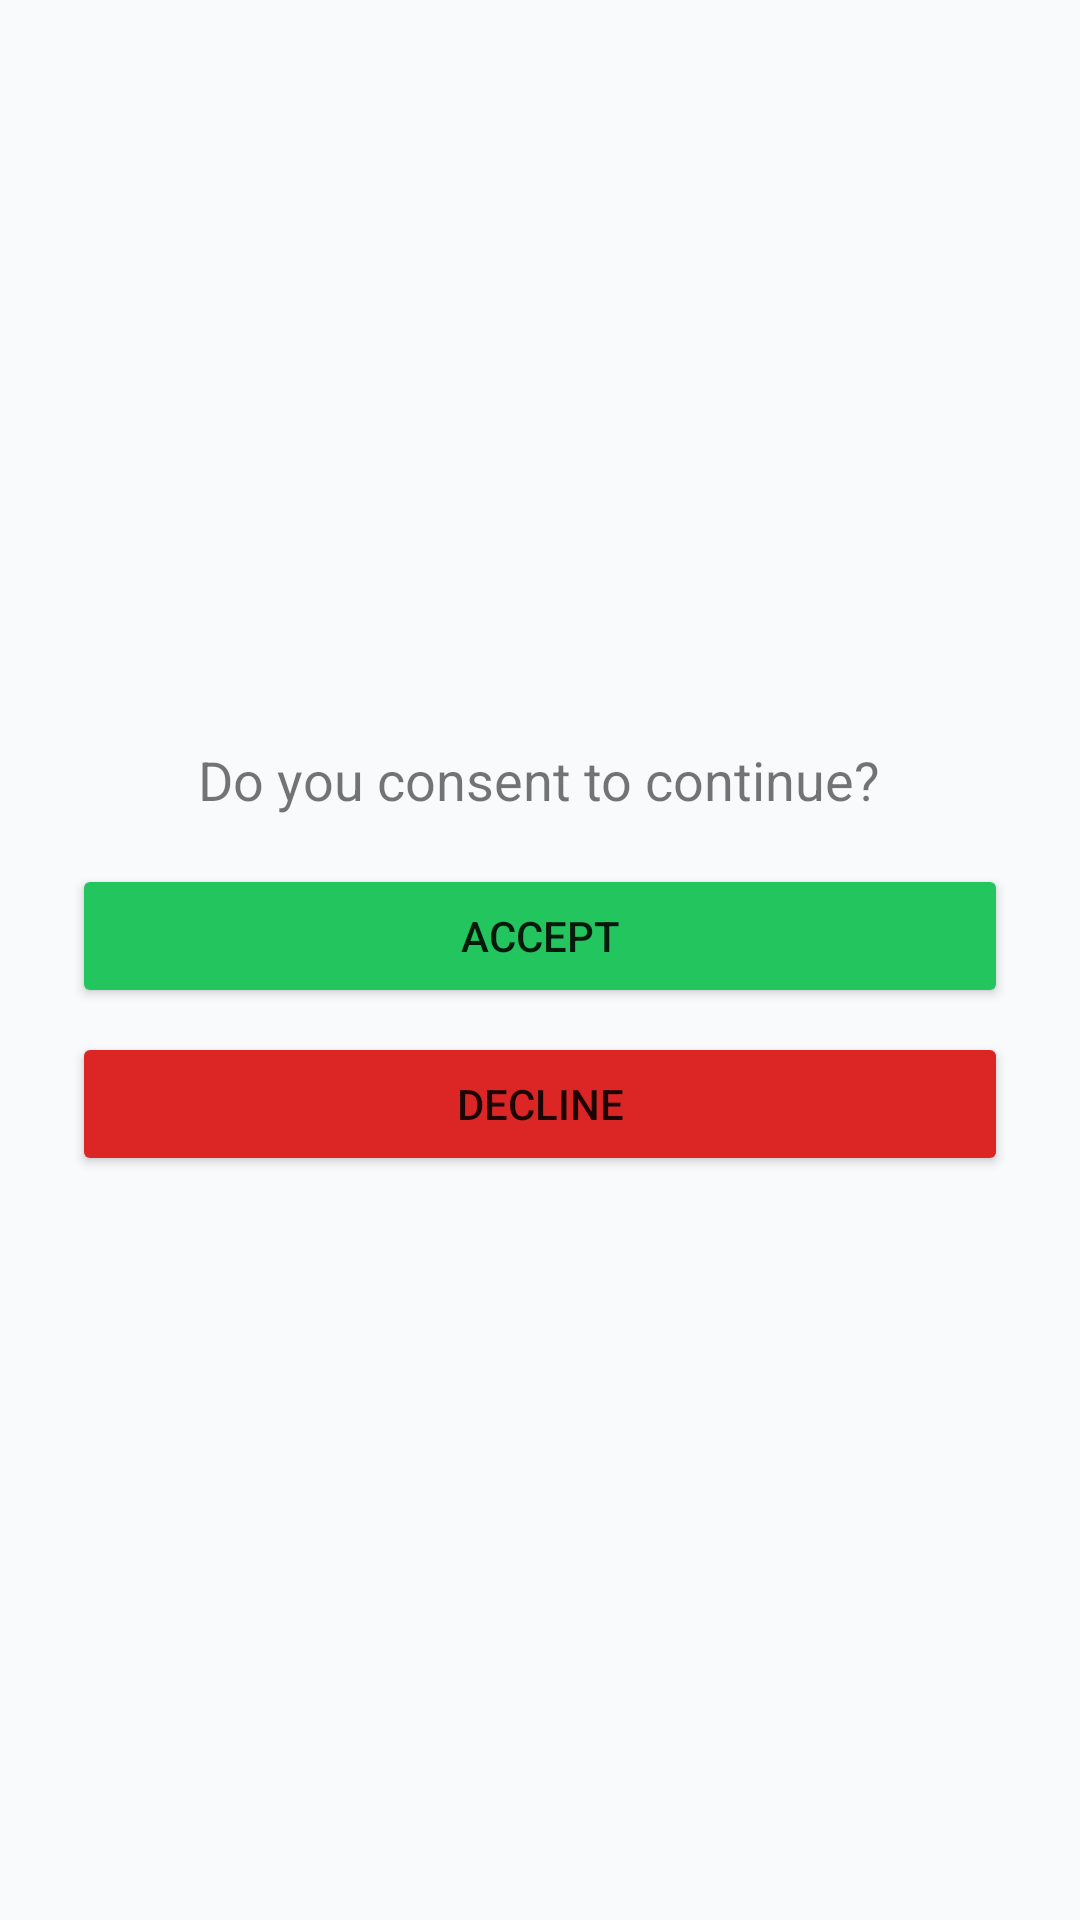

The Android layout XML behind this screen, and the referenced resources:
<!-- AndroidManifest.xml: application theme Theme.RoleBasedTelemedicinePatient -->
<!-- res/layout/activity_consent.xml -->
<?xml version="1.0" encoding="utf-8"?>
<LinearLayout xmlns:android="http://schemas.android.com/apk/res/android"
    android:orientation="vertical"
    android:layout_width="match_parent"
    android:layout_height="match_parent"
    android:padding="24dp"
    android:gravity="center">

    <TextView
        android:text="Do you consent to continue?"
        android:layout_width="wrap_content"
        android:layout_height="wrap_content"
        android:textSize="18sp"
        android:paddingBottom="16dp" />

    <Button
        android:id="@+id/btnAccept"
        android:layout_width="match_parent"
        android:layout_height="wrap_content"
        android:backgroundTint="#22C55E"
        android:text="Accept" />

    <Button
        android:id="@+id/btnDecline"
        android:layout_width="match_parent"
        android:layout_height="wrap_content"
        android:backgroundTint="#DC2626"
        android:text="Decline"
        android:layout_marginTop="8dp" />
</LinearLayout>
<!-- resources referenced by this layout -->
<resources>
  <style name="Theme.RoleBasedTelemedicinePatient" parent="Theme.MaterialComponents.Light.NoActionBar">
          
          <item name="colorPrimary">@color/colorPrimary</item>
          <item name="colorPrimaryVariant">@color/colorPrimaryVariant</item>
          <item name="colorOnPrimary">@color/colorOnPrimary</item>
          <item name="android:statusBarColor">@color/colorPrimaryVariant</item>
          <item name="android:windowBackground">@color/colorBackground</item>
  
          
          <item name="colorBackground">@color/colorBackground</item>
          <item name="colorTextPrimary">@color/text_primary</item>
          <item name="colorTextSecondary">@color/text_secondary</item>
          <item name="colorTextMuted">@color/text_muted</item>
          <item name="colorSuccess">@color/colorSuccess</item>
      </style>
  <color name="colorPrimary">#1E3A8A</color>
  <color name="colorPrimaryVariant">#1D4ED8</color>
  <color name="colorOnPrimary">#FFFFFF</color>
  <color name="colorBackground">#F8FAFC</color>
  <color name="text_primary">#0F172A</color>
  <color name="text_secondary">#6B7280</color>
  <color name="text_muted">#9CA3AF</color>
  <color name="colorSuccess">#15803D</color>
</resources>
